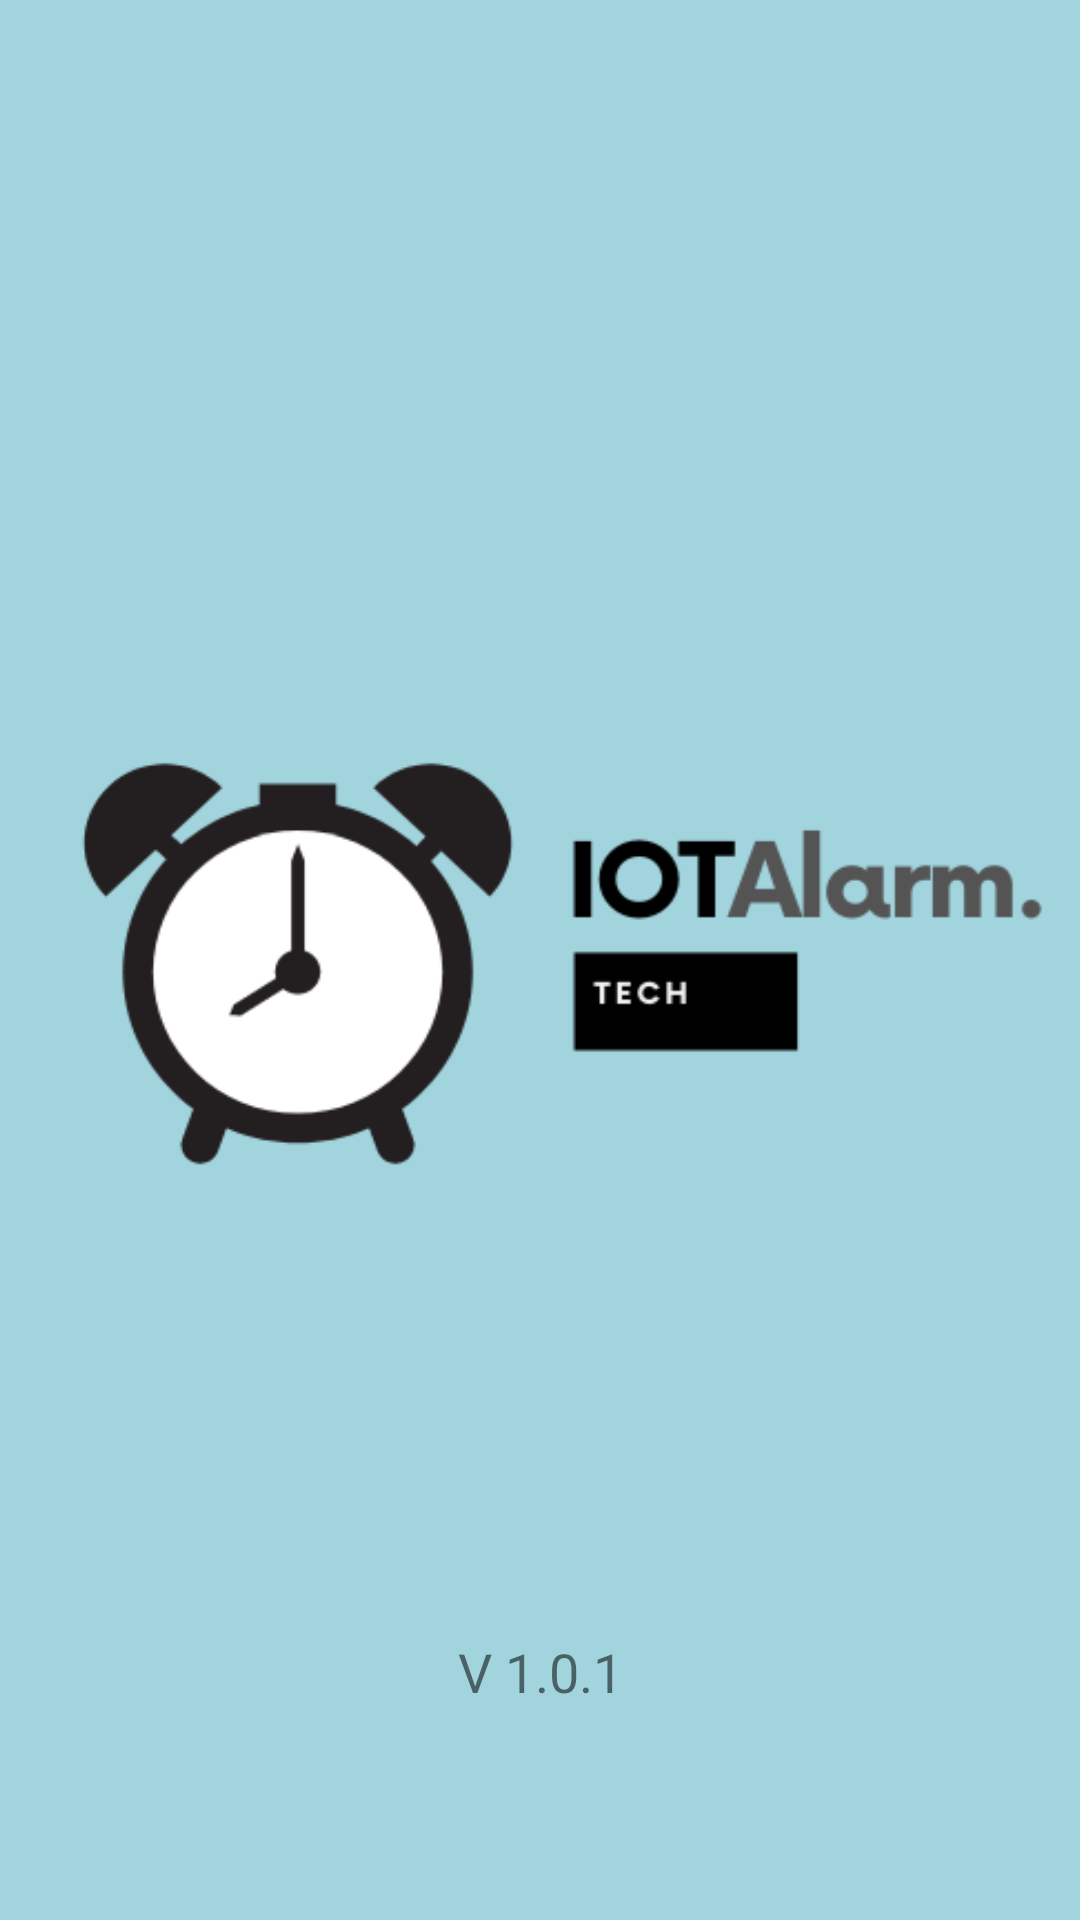

Here is an Android app screen rendered from its layout file. Give the layout XML and the strings, colors and styles it references.
<!-- AndroidManifest.xml: application theme AppTheme -->
<!-- res/layout/activity_launcher.xml -->
<?xml version="1.0" encoding="utf-8"?>
<androidx.constraintlayout.widget.ConstraintLayout xmlns:android="http://schemas.android.com/apk/res/android"
    xmlns:app="http://schemas.android.com/apk/res-auto"
    xmlns:tools="http://schemas.android.com/tools"
    android:layout_width="match_parent"
    android:layout_height="match_parent"
    android:background="#a2d4de"
    tools:context=".LauncherActivity">


    <ImageView
        android:id="@+id/imageView"
        android:layout_width="370dp"
        android:layout_height="361dp"
        android:background="@drawable/launcher_screen"
        app:layout_constraintBottom_toBottomOf="parent"
        app:layout_constraintEnd_toEndOf="parent"
        app:layout_constraintHorizontal_bias="0.487"
        app:layout_constraintStart_toStartOf="parent"
        app:layout_constraintTop_toTopOf="parent" />

    <TextView
        android:id="@+id/textView2"
        android:layout_width="wrap_content"
        android:layout_height="wrap_content"
        android:text="V 1.0.1"
        android:textSize="18sp"
        app:layout_constraintBottom_toBottomOf="parent"
        app:layout_constraintEnd_toEndOf="parent"
        app:layout_constraintStart_toStartOf="parent"
        app:layout_constraintTop_toBottomOf="@+id/imageView"
        app:layout_constraintVertical_bias="0.385" />


</androidx.constraintlayout.widget.ConstraintLayout>
<!-- resources referenced by this layout -->
<resources>
  <!-- drawable launcher_screen: png bitmap (drawable-v24, 18940 bytes) -->
  <style name="AppTheme" parent="Theme.AppCompat.Light.DarkActionBar">
      
      <item name="colorPrimary">@color/colorPrimary</item>
      <item name="colorPrimaryDark">@color/colorPrimaryDark</item>
      <item name="colorAccent">@color/colorAccent</item>
  </style>
  <color name="colorPrimary">#1CBDCF</color>
  <color name="colorPrimaryDark">#FFFFFF</color>
  <color name="colorAccent">#14FFE8</color>
</resources>
